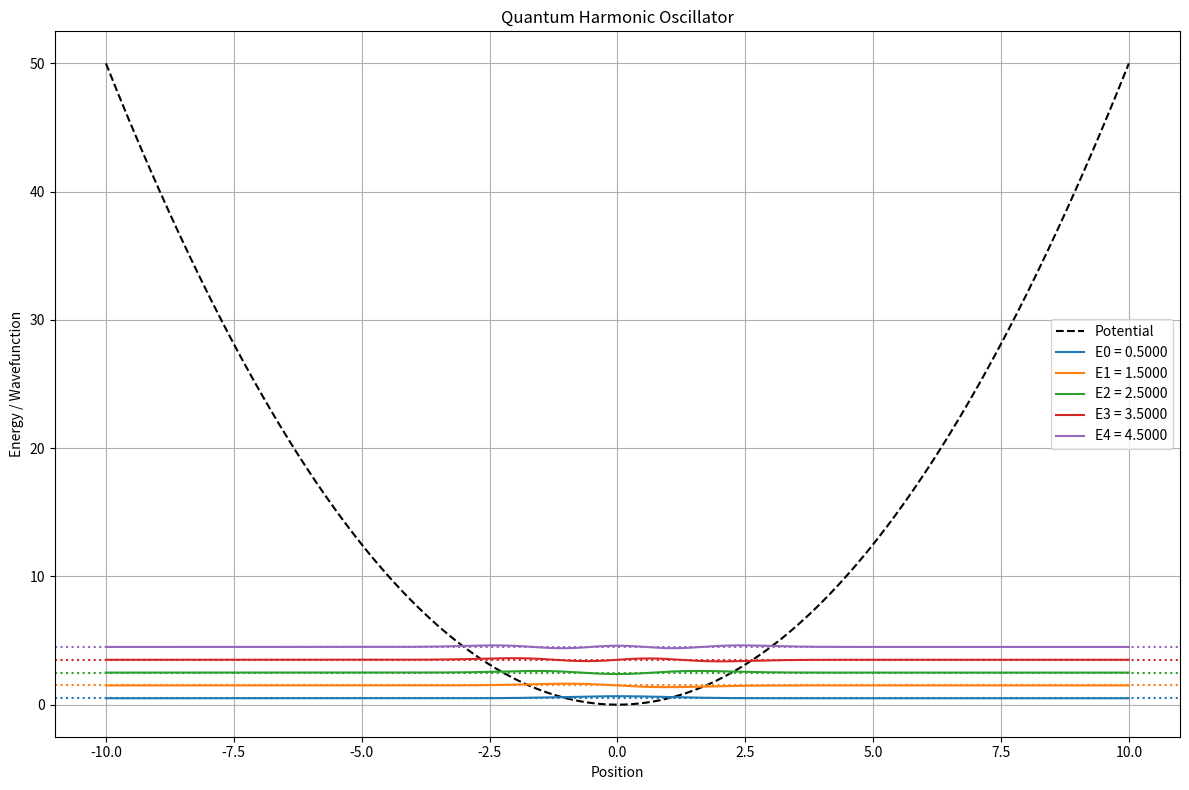
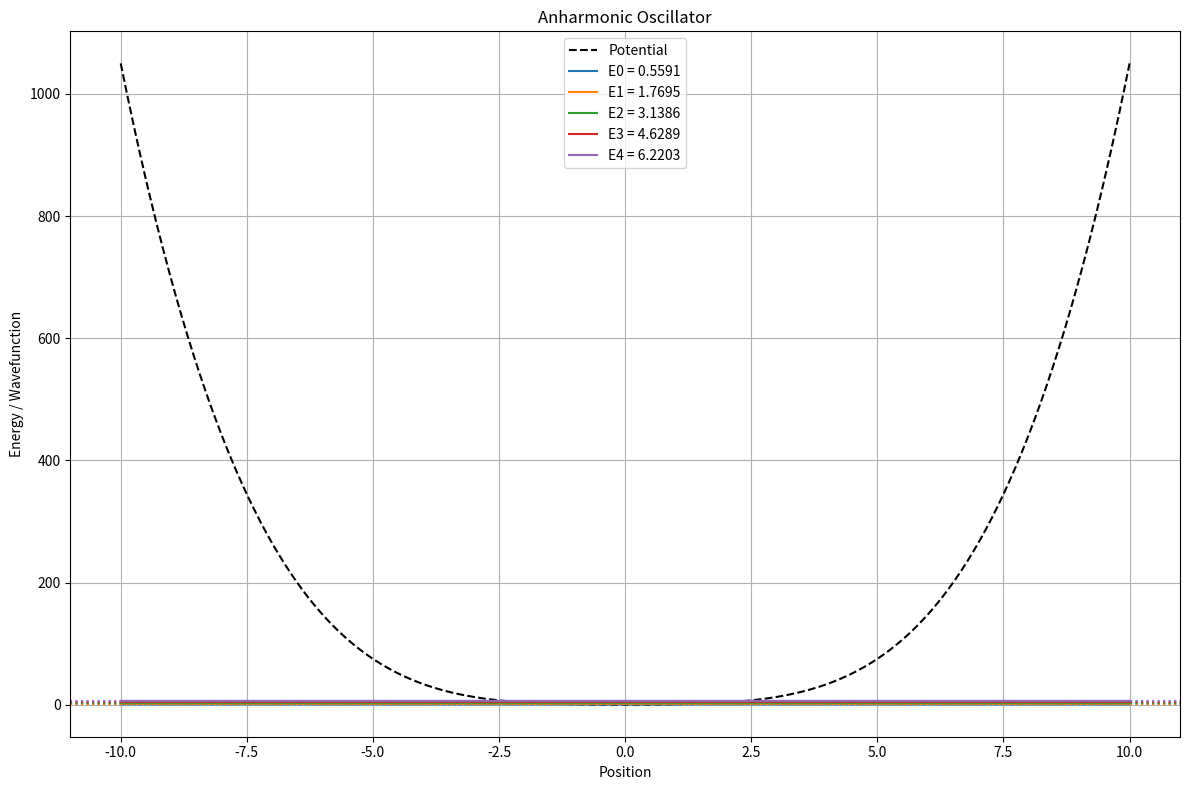

The matplotlib source for these figures, in order:
import numpy as np
from scipy import fftpack
import matplotlib.pyplot as plt
from scipy.sparse.linalg import eigsh

def fourier_grid_hamiltonian_1d(x_min, x_max, n_points, potential_func, mass=1.0, n_eigvals=5):
    """
    Implements the 1D Fourier Grid Hamiltonian method to solve the time-independent Schrödinger equation.
    
    Parameters:
    -----------
    x_min : float
        Minimum value of position grid
    x_max : float
        Maximum value of position grid
    n_points : int
        Number of grid points
    potential_func : function
        A function that takes position x and returns potential energy V(x)
    mass : float, optional
        Particle mass (default: 1.0, atomic units)
    n_eigvals : int, optional
        Number of eigenvalues/eigenfunctions to compute (default: 5)
        
    Returns:
    --------
    x : ndarray
        Position grid
    eigvals : ndarray
        Eigenvalues (energies)
    eigvecs : ndarray
        Eigenvectors (wavefunctions)
    """
    # Set up position grid
    x = np.linspace(x_min, x_max, n_points)
    dx = x[1] - x[0]
    
    # Calculate potential energy matrix (diagonal in position basis)
    V = np.diag(potential_func(x))
    
    # Set up kinetic energy operator using Fourier method
    def kinetic_operator(wavefunction):
        # Define the wavenumbers for the FFT
        k = 2.0 * np.pi * fftpack.fftfreq(n_points, dx)
        
        # Perform FFT, multiply by k^2, and perform inverse FFT
        ft_wavefunction = fftpack.fft(wavefunction)
        ft_wavefunction = ft_wavefunction * (k**2 / (2.0 * mass))
        return fftpack.ifft(ft_wavefunction).real
    
    # Create the Hamiltonian matrix
    H = np.zeros((n_points, n_points), dtype=complex)
    
    # For each column of the Hamiltonian
    for i in range(n_points):
        # Create a basis vector (delta function at position i)
        basis_vector = np.zeros(n_points)
        basis_vector[i] = 1.0
        
        # Apply kinetic operator to the basis vector
        K_basis = kinetic_operator(basis_vector)
        
        # Store the result in the Hamiltonian matrix
        H[:, i] = K_basis
    
    # Make sure the kinetic energy matrix is Hermitian
    H = 0.5 * (H + H.conj().T)
    
    # Add the potential energy
    H = H + V
    
    # Solve the eigenvalue problem (use eigsh for symmetric matrices if H is real)
    if np.allclose(H.imag, 0):
        H = H.real
        eigvals, eigvecs = eigsh(H, k=min(n_eigvals, n_points-1), which='SM')
    else:
        # Use np.linalg.eigh for complex Hermitian matrices
        eigvals, eigvecs = np.linalg.eigh(H)
        eigvals = eigvals[:n_eigvals]
        eigvecs = eigvecs[:, :n_eigvals]
    
    # Sort eigenvalues and eigenvectors
    idx = np.argsort(eigvals)
    eigvals = eigvals[idx]
    eigvecs = eigvecs[:, idx]
    
    return x, eigvals, eigvecs

# Example: Harmonic oscillator potential
def harmonic_oscillator(x, k=1.0):
    """Harmonic oscillator potential: V(x) = 0.5 * k * x^2"""
    return 0.5 * k * x**2

def plot_results(x, eigvals, eigvecs, potential_func, title="Quantum Harmonic Oscillator"):
    """Plot the eigenfunctions and eigenvalues"""
    plt.figure(figsize=(12, 8))
    
    # Plot potential
    V = potential_func(x)
    plt.plot(x, V, 'k--', label='Potential')
    
    # Plot eigenfunctions and eigenvalues
    for i in range(len(eigvals)):
        # Scale eigenfunction for visibility
        scale_factor = 1.5
        scaled_eigenfunction = scale_factor * eigvecs[:, i] + eigvals[i]
        
        plt.plot(x, scaled_eigenfunction, label=f'E{i} = {eigvals[i]:.4f}')
        plt.axhline(y=eigvals[i], color=f'C{i}', linestyle=':')
    
    plt.title(title)
    plt.xlabel('Position')
    plt.ylabel('Energy / Wavefunction')
    plt.legend()
    plt.grid(True)
    plt.tight_layout()
    plt.show()

# Example usage
if __name__ == "__main__":
    # Parameters
    x_min = -10.0
    x_max = 10.0
    n_points = 1000
    mass = 1.0
    n_eigvals = 5
    
    # Solve for harmonic oscillator
    x, eigvals, eigvecs = fourier_grid_hamiltonian_1d(
        x_min, x_max, n_points, 
        harmonic_oscillator, 
        mass=mass, 
        n_eigvals=n_eigvals
    )
    
    # Plot results
    plot_results(x, eigvals, eigvecs, harmonic_oscillator)
    
    # Compare with analytical results
    print("Numerical eigenvalues:", eigvals)
    print("Analytical eigenvalues (harmonic oscillator):", 
          np.array([n + 0.5 for n in range(n_eigvals)]))
    
    # Example: Anharmonic oscillator
    def anharmonic_oscillator(x, k=1.0, alpha=0.1):
        """Anharmonic oscillator: V(x) = 0.5 * k * x^2 + alpha * x^4"""
        return 0.5 * k * x**2 + alpha * x**4
    
    # Solve for anharmonic oscillator
    x, eigvals_anharm, eigvecs_anharm = fourier_grid_hamiltonian_1d(
        x_min, x_max, n_points, 
        lambda x: anharmonic_oscillator(x), 
        mass=mass, 
        n_eigvals=n_eigvals
    )
    
    # Plot anharmonic results
    plot_results(x, eigvals_anharm, eigvecs_anharm, 
                lambda x: anharmonic_oscillator(x), 
                title="Anharmonic Oscillator")